Run: headless pygame with SDL's dummy video driver; simulated clock (each Clock.tick advances the game by its frame time, no real sleeping); random seed 0; keys injected as events and as key.get_pressed() state; no mouse input.
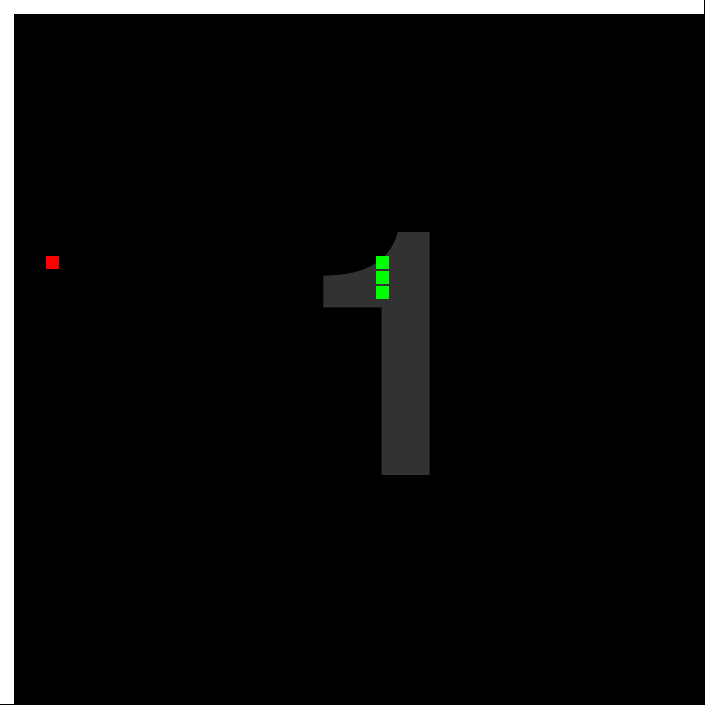
Frame 1 of 4 · flips 1–60 · no input
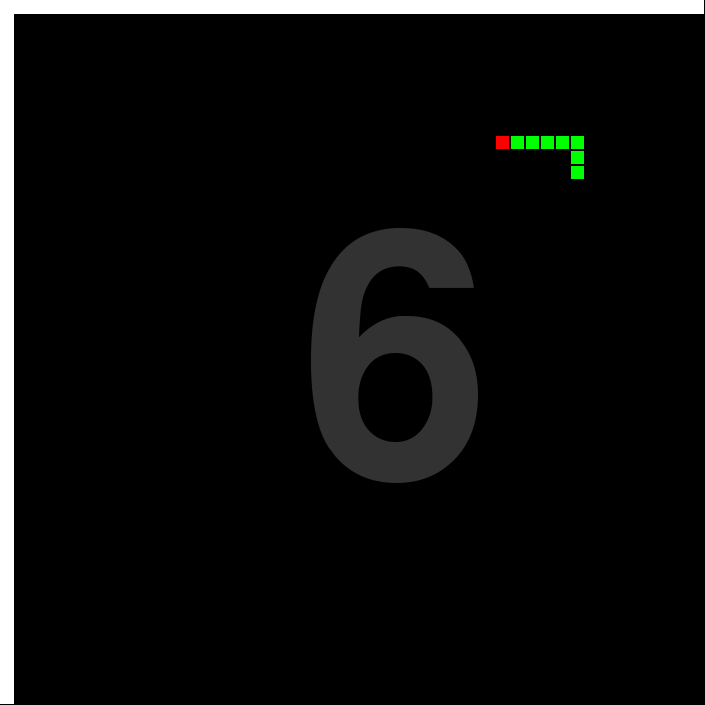
Frame 2 of 4 · flips 61–180 · tapped SPACE, RETURN · held RIGHT (→), D
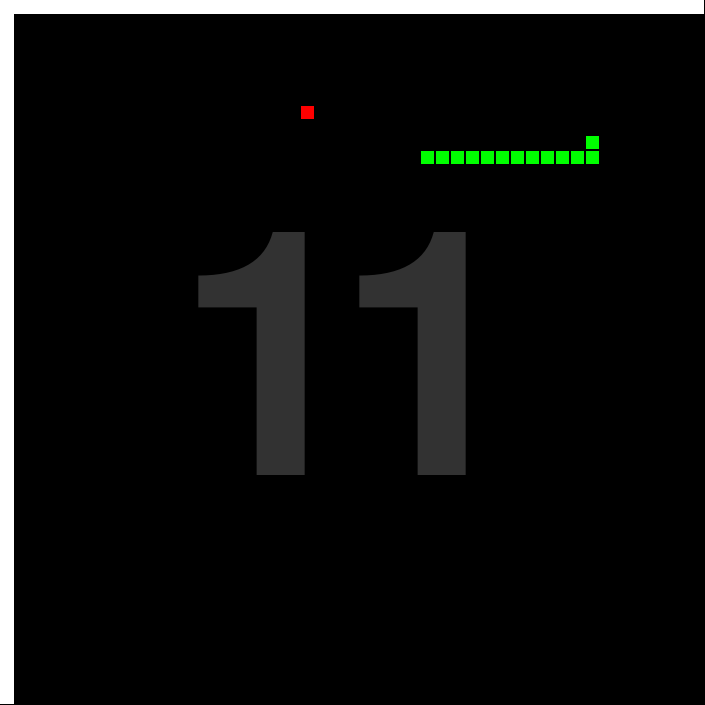
Frame 3 of 4 · flips 181–300 · held DOWN (↓), S
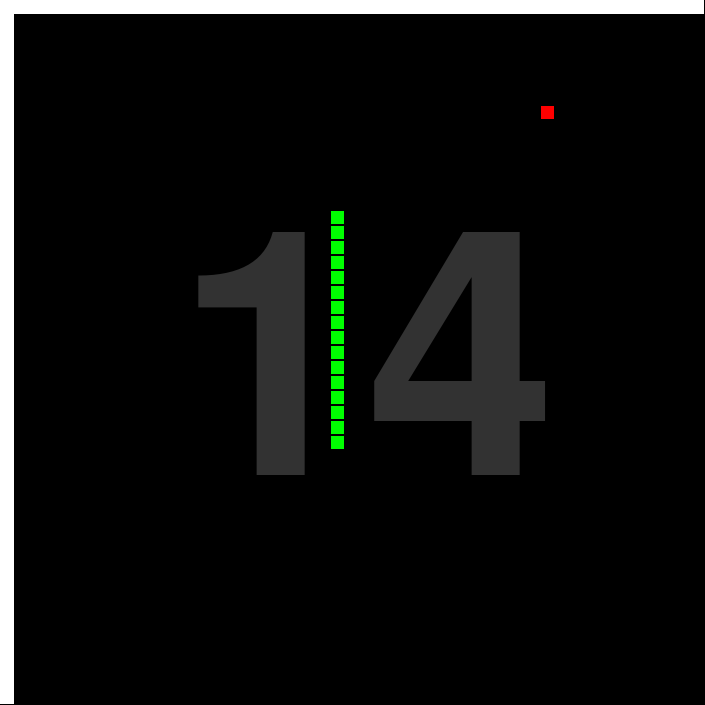
Frame 4 of 4 · flips 301–420 · held LEFT (←), A, UP (↑), W

The pygame program that drew these frames:

import pygame
from random import randrange

def creaCom():
    x = [randrange(1,46)*15, randrange(1,46)*15]
    return x

def bordes():
    pygame.draw.rect(pantalla, (255,255,255), [0, 0, 14, 704])
    pygame.draw.rect(pantalla, (255,255,255), [0, 0, 704, 14])
    pygame.draw.rect(pantalla, (255,255,255), [705, 705, -13, -705])
    pygame.draw.rect(pantalla, (255,255,255), [705, 705, -705, -13])

def mover(cola, vel):
    for i in range(2):
        if 15 <= cola[0][i] + vel[i] <= dimensiones[i] - 30:
            for j in range(1,len(cola)):
                if cola[j][0] == cola[0][0] + vel[0]*15 and cola[j][1] == cola[0][1] + vel[1]*15:
                    return False
        else:
            return False
    return True


def inicia(dx, dy):
    x = abs(dx)
    y = abs(dy)
    vx=0
    vy=0
    if x>y:
        vx = 1
    else:
        vy = 1
    return vx, vy


def eligeDir(dx, dy): #cambio de dir
    vx=0
    vy=0
    
    if dx==0:
        if dy>0:
            vy = -1
        else:
            vy = 1
    elif dy==0:
        if dx>0:
            vx = -1
        else:
            vx = 1
    
    return vx, vy

def eligeDir2(dx, dy, velAnt, pos): #cambio al comer
    vx=0
    vy=0
    dx2 = dx + velAnt[0]
    dy2 = dy + velAnt[1]
    v=[0,0]
    for i in range(2):
        if velAnt[i]!=0:
            xy=i
            
    if abs(dx2)<abs(dx) or abs(dy2)<abs(dy):
        v = [velAnt[0], velAnt[1]]
    else:
        v[xy] = 0
        if xy==0:
            if dy>0:
                v[1] = -1
            elif dy<0:
                v[1] = 1
            yx=1
        else:
            if dx>0:
                v[0] = -1
            elif dx<0:
                v[0] = 1
            yx=0
    return v

def eligeDir3(cab, final, velocidad): #cambio si va a chocar
    vx = 0
    vy = 0
    if velocidad[0]!=0:
        dif = cab[1]-final[1]
        if dif<0:
            vy=1
        elif dif>0:
            vy=-1
    else:
        dif = cab[0]-final[0]
        if dif<0:
            vx=1
        elif dif>0:
            vx=-1
            
    return vx, vy
NEGRO = (0, 0 ,0)
VERDE = (0, 255, 0)
ROJO = (255, 0, 0)


puntos = 0
cola = []
largo = 3
for i in range(largo):
    cola.append([-1*(i-1)*15, 15])
perder = False
posCom = creaCom()
dx = cola[0][0]-posCom[0]
dy = cola[0][1]-posCom[1]
vel = inicia(dx, dy)


pygame.init()
dimensiones = [705,705] #47 cuadrados de 15 px
pantalla = pygame.display.set_mode(dimensiones) 
pygame.display.set_caption('Snake')
hecho = False
reloj = pygame.time.Clock()

while not hecho:
    for evento in pygame.event.get():
        if evento.type == pygame.QUIT: 
            hecho = True
        elif evento.type == pygame.KEYDOWN:
            '''if evento.key == pygame.K_LEFT or evento.key == pygame.K_a:
                if vel[0] == 0:
                    vel = [-1,0]
            if evento.key == pygame.K_RIGHT or evento.key == pygame.K_d:
                if vel[0] == 0:
                    vel = [1,0]
            if evento.key == pygame.K_UP or evento.key == pygame.K_w:
                if vel[1] == 0:
                    vel = [0,-1]
            if evento.key == pygame.K_DOWN or evento.key == pygame.K_s:
                if vel[1] == 0:
                    vel = [0,1]'''
            if evento.key == pygame.K_r: #reset
                puntos = 0
                cola = []
                for i in range(largo):
                    cola.append([-1*(i-1)*15, 15])
                perder = False
                posCom = creaCom()
                dx = cola[0][0]-posCom[0]
                dy = cola[0][1]-posCom[1]
                vel = inicia(dx, dy)
                
    # --- LA LÓGICA DEL JUEGO DEBERÍA IR AQUÍ
    if not perder:
        #decision de direccion
        if dx!=0 and cola[0][0]-posCom[0]==0 or dy!=0 and cola[0][1]-posCom[1]==0:
            dx = cola[0][0]-posCom[0]
            dy = cola[0][1]-posCom[1]
            if dx==0 and dy==0:
                #comida   
                if posCom == cola[0]:
                    posCom = creaCom()
                    puntos += 1
                    cola.append([None])
                    
                    print(puntos)
                    dx = cola[0][0]-posCom[0]
                    dy = cola[0][1]-posCom[1]
                    velAnt = [vel[0], vel[1]]
                    vel = eligeDir2(dx, dy, velAnt, cola[0])
            else:
                vel = eligeDir(dx, dy) 
                     
        #muerte?  
        for i in range(2):
             if 15 <= cola[0][i] + vel[i] <= dimensiones[i] - 30:
                 for j in range(1,len(cola)):
                    if cola[j][0] == cola[0][0] + vel[0]*15 and cola[j][1] == cola[0][1] + vel[1]*15:
                        vel = eligeDir3(cola[0], cola[len(cola)-1], vel)
                        
                        break
                            
                 if not perder:
                      cola[0][i] += vel[i]*15
             else:
                perder = True
                break

        #movimiento      
        if cola[len(cola)-1] == [None]:
             cola[len(cola)-1] = [cola[len(cola)-2][0], cola[len(cola)-2][1]]
        for i in range(len(cola)-1,-1, -1):
             if i < len(cola)-1:
                 cola[i+1] = [cola[i][0], cola[i][1]]
        
        
    # --- EL CÓDIGO DE DIBUJO DEBERÍA IR AQUÍ
    if not perder: 
        pantalla.fill(NEGRO)
        bordes()
        if puntos < 10:
            fuente = pygame.font.Font(None, 500)
            txt = fuente.render(str(puntos), True, (50, 50, 50))
            pantalla.blit(txt, [300,200])
        elif puntos <100:
            fuente = pygame.font.Font(None, 500)
            txt = fuente.render(str(puntos), True, (50, 50, 50))
            pantalla.blit(txt, [175,200])
            
        pygame.draw.rect(pantalla, ROJO, [posCom[0]+1, posCom[1]+1, 13, 13])
            
        for x in cola:
            if x != [None]:
                if 15 <= x[0] :
                    pygame.draw.rect(pantalla, VERDE, [x[0]+1, x[1]+1, 13, 13])
    pygame.draw.rect(pantalla, ROJO, [posCom[0]+1, posCom[1]+1, 13, 13])
    '''
    else:
        pantalla.fill(ROJO)
        fuente = pygame.font.Font(None, 75)
        txt = fuente.render('GAME OVER', True, (0,0,0))
        txt2 = fuente.render('Press R to restart', True, (0,0,0))
        pantalla.blit(txt, [200,300])
        pantalla.blit(txt2, [150, 360])
     '''   
    pygame.display.flip()
    reloj.tick(60)

pygame.quit()
